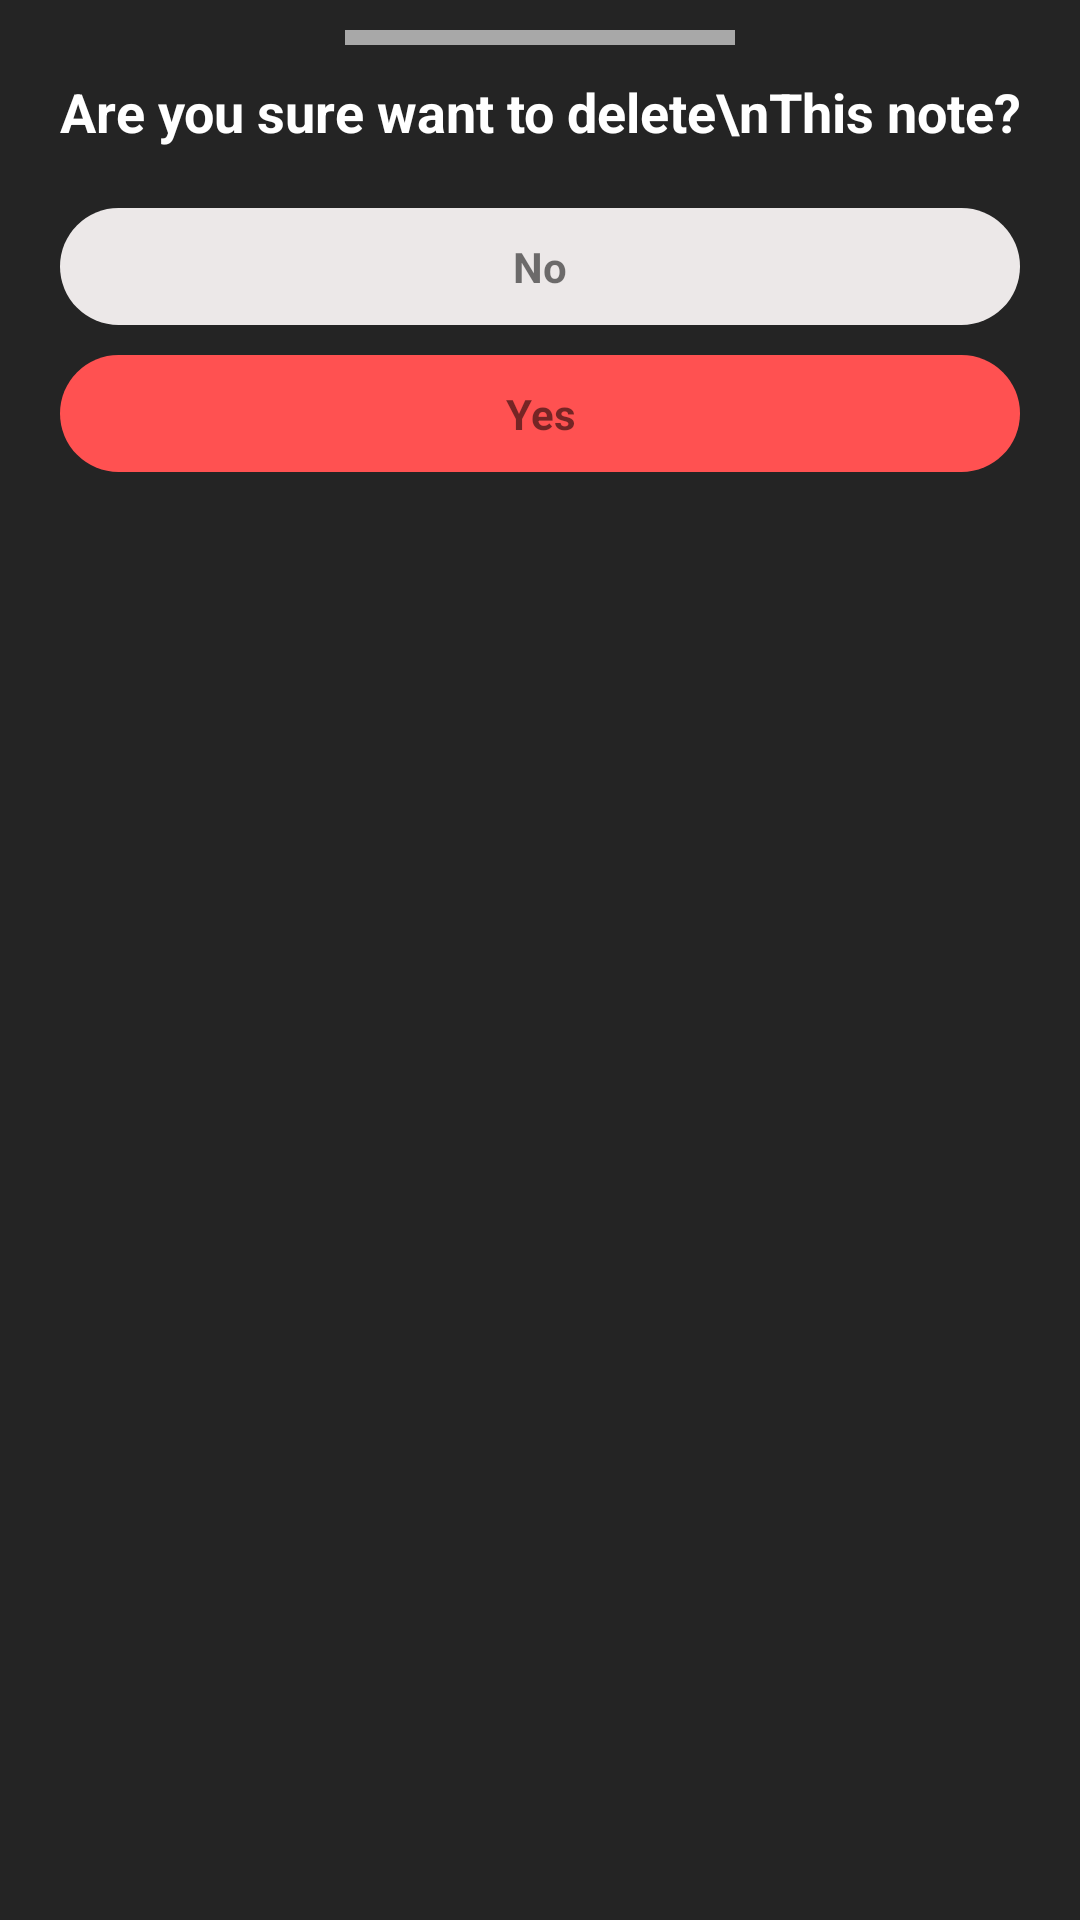

Reconstruct the res/layout file that produces this screen, plus the resources it refers to.
<!-- AndroidManifest.xml: application theme Theme.MyNote -->
<!-- res/layout/dialog_delete.xml -->
<?xml version="1.0" encoding="utf-8"?>
<LinearLayout xmlns:android="http://schemas.android.com/apk/res/android"
    android:layout_width="match_parent"
    android:layout_height="wrap_content"
    android:paddingBottom="30dp"
    android:background="@color/back_color"
    android:orientation="vertical">

    <View
        android:layout_width="130dp"
        android:layout_height="5dp"
        android:layout_gravity="center"
        android:layout_margin="10dp"
        android:background="#A8A8A8" />

    <TextView
        android:layout_width="match_parent"
        android:layout_height="wrap_content"
        android:gravity="center"
        android:text="Are you sure want to delete\nThis note?"
        android:textSize="18sp"
        android:textStyle="bold"
        android:textColor="@color/white"/>
    <TextView
        android:id="@+id/btnNo"
        android:layout_width="match_parent"
        android:layout_height="wrap_content"
        android:layout_marginStart="20dp"
        android:layout_marginTop="20dp"
        android:layout_marginEnd="20dp"
        android:gravity="center"
        android:text="No"
        android:textStyle="bold"
        android:background="@drawable/no_btn"
        android:padding="10dp"/>
    <TextView
        android:id="@+id/btnYes"
        android:layout_width="match_parent"
        android:layout_height="wrap_content"
        android:layout_marginStart="20dp"
        android:layout_marginTop="10dp"
        android:layout_marginEnd="20dp"
        android:gravity="center"
        android:text="Yes"
        android:textStyle="bold"
        android:background="@drawable/yes_btn"
        android:padding="10dp"/>


</LinearLayout>
<!-- resources referenced by this layout -->
<resources>
  <color name="back_color">#242424</color>
  <color name="white">#FFFFFFFF</color>
  <!-- drawable no_btn (drawable) -->
  <?xml version="1.0" encoding="utf-8"?>
  <shape xmlns:android="http://schemas.android.com/apk/res/android"
      android:shape="rectangle">
      <solid android:color="@color/edit_txt_hint" />
      <corners android:radius="150dp" />
  </shape>
  <!-- drawable yes_btn (drawable) -->
  <?xml version="1.0" encoding="utf-8"?>
  <shape xmlns:android="http://schemas.android.com/apk/res/android"
      android:shape="rectangle">
      <solid android:color="@color/red_color" />
      <corners android:radius="150dp" />
  </shape>
  <style name="Theme.MyNote" parent="Theme.MaterialComponents.DayNight.DarkActionBar">
          
          <item name="colorPrimary">@color/red_color</item>
          <item name="colorPrimaryVariant">@color/red_color</item>
          <item name="colorOnPrimary">@color/white</item>
          
          <item name="colorSecondary">@color/teal_200</item>
          <item name="colorSecondaryVariant">@color/teal_700</item>
          <item name="colorOnSecondary">@color/black</item>
          
          <item name="android:statusBarColor" tools:targetApi="l">?attr/colorPrimaryVariant</item>
          
      </style>
  <color name="edit_txt_hint">#ECE8E8</color>
  <color name="red_color">#FF5151</color>
  <color name="teal_200">#FF03DAC5</color>
  <color name="teal_700">#FF018786</color>
  <color name="black">#FF000000</color>
</resources>
